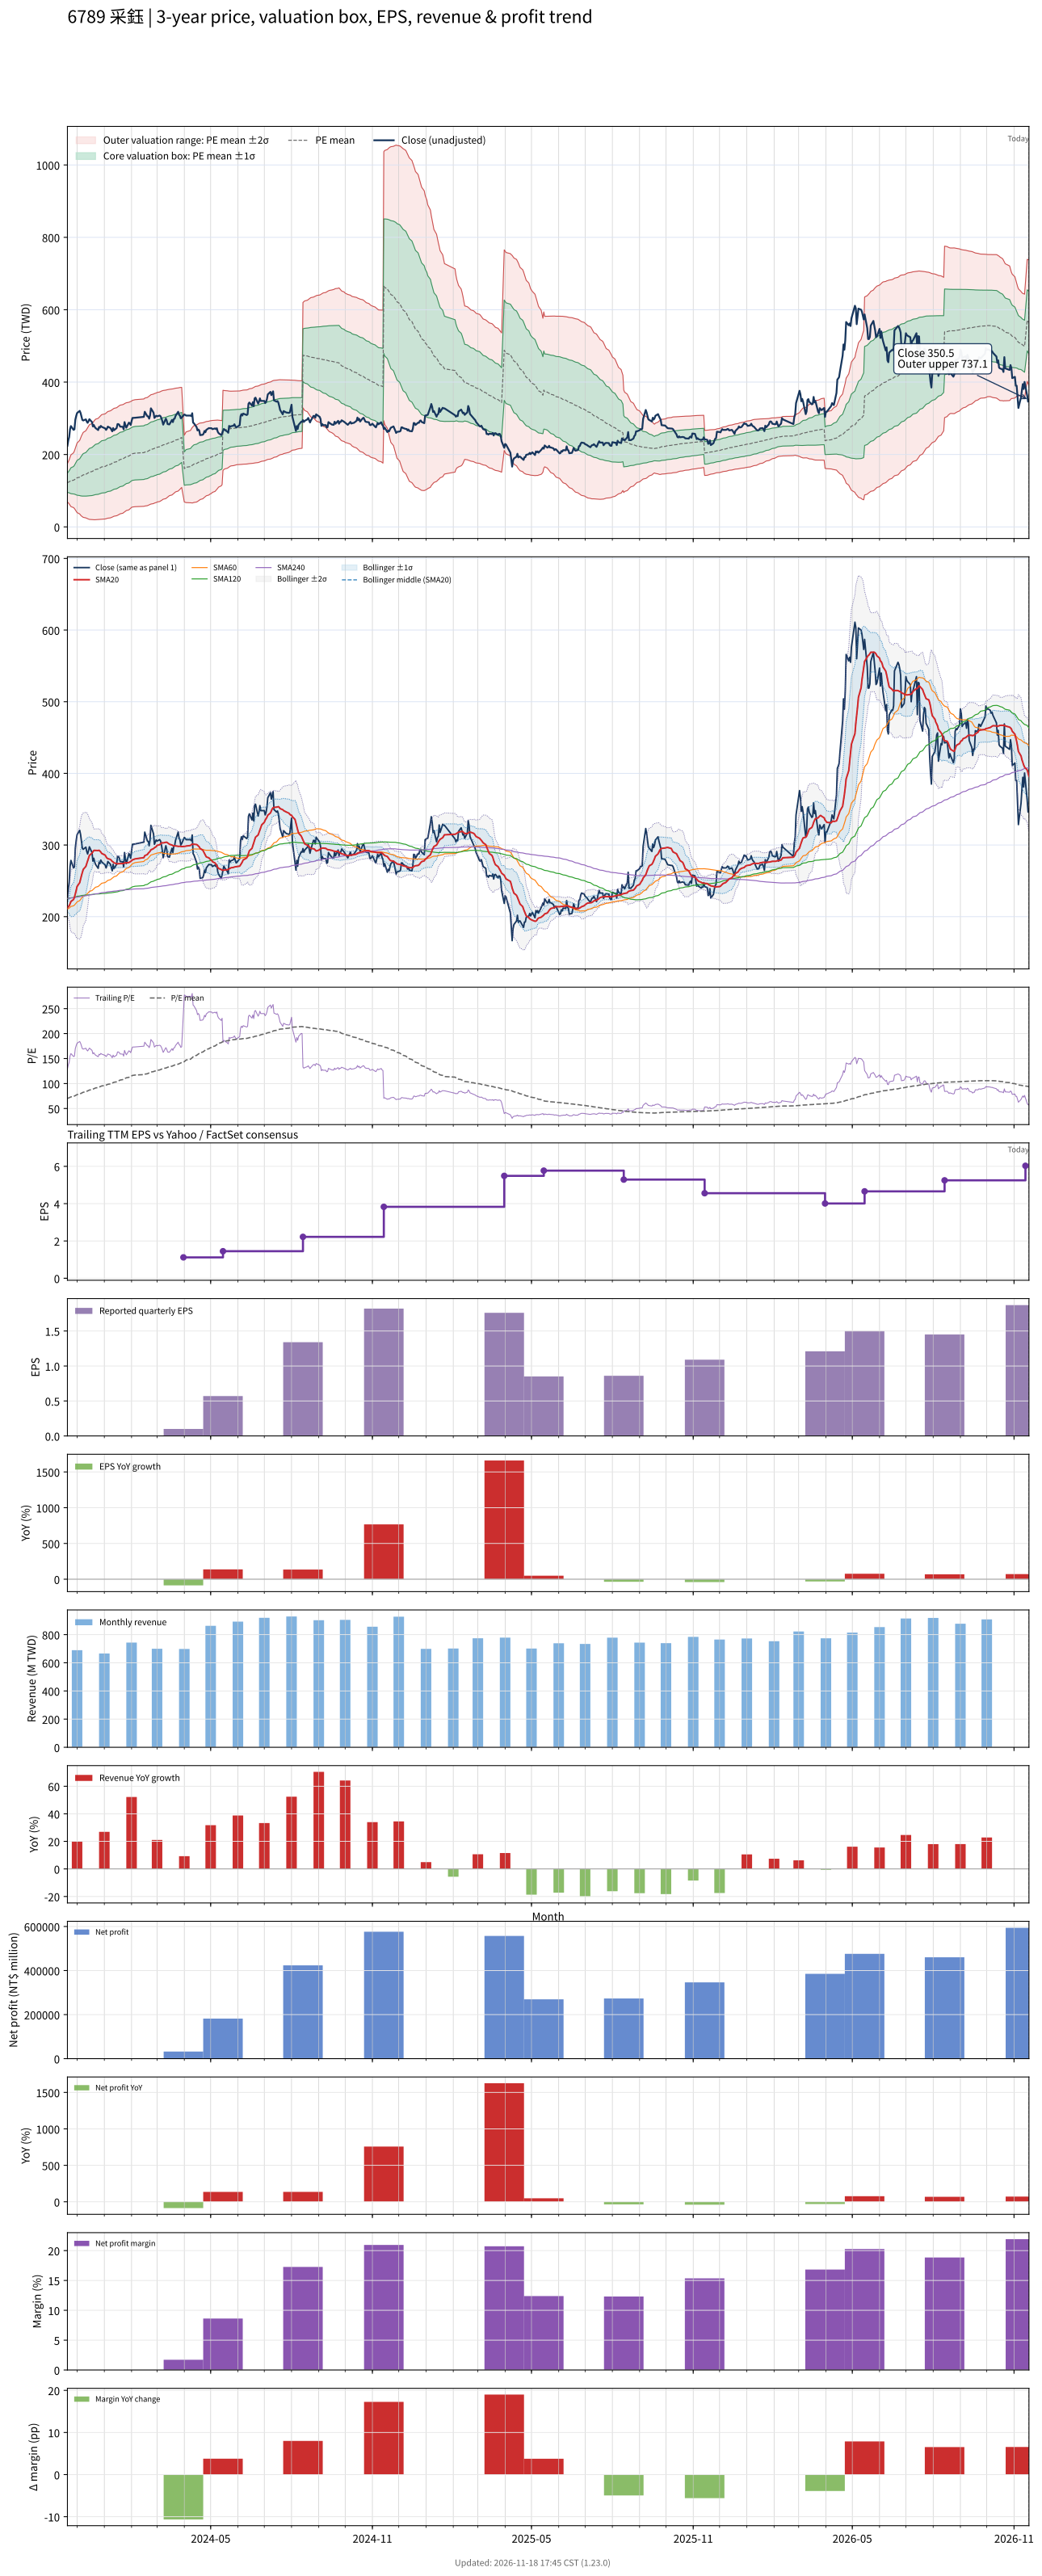

The file beside this chart, header and first rows:
# chart-version: skill-stock-dynamic-val…
date, close, available_date, period_end, eps, ttm_eps, pe, pe_mean, pe_std, price_m2, price_m1, price_mean, price_p1, price_p2, forward_eps, forward_pe, forward_pe_mean, forward_pe_std, forward_price_m2, forward_price_m1, forward_price_mean, forward_price_p1, forward_price_p2, sma20
2023-11-20, 224, 2023-11-14, 2023-09-30, 0.21, 1.74, 128.7, 70.09, 15.2, 69.06, 95.51, 122, 148.4, 174.9, , , , , , , , , , 212.4
2023-11-21, 239, 2023-11-14, 2023-09-30, 0.21, 1.74, 137.4, 70.8, 16.31, 66.45, 94.82, 123.2, 151.6, 179.9, , , , , , , , , , 214.1
2023-11-22, 248, 2023-11-14, 2023-09-30, 0.21, 1.74, 142.5, 71.54, 17.49, 63.62, 94.05, 124.5, 154.9, 185.4, , , , , , , , , , 215.2
2023-11-23, 270, 2023-11-14, 2023-09-30, 0.21, 1.74, 155.2, 72.39, 19.01, 59.83, 92.9, 126, 159, 192.1, , , , , , , , , , 217.8
2023-11-24, 278.5, 2023-11-14, 2023-09-30, 0.21, 1.74, 160.1, 73.28, 20.54, 56.04, 91.78, 127.5, 163.3, 199, , , , , , , , , , 221.2
2023-11-27, 268, 2023-11-14, 2023-09-30, 0.21, 1.74, 154, 74.11, 21.76, 53.24, 91.09, 128.9, 166.8, 204.7, , , , , , , , , , 223.9
2023-11-28, 269.5, 2023-11-14, 2023-09-30, 0.21, 1.74, 154.9, 74.93, 22.9, 50.68, 90.53, 130.4, 170.2, 210.1, , , , , , , , , , 227.2
2023-11-29, 296, 2023-11-14, 2023-09-30, 0.21, 1.74, 170.1, 75.89, 24.42, 47.07, 89.57, 132.1, 174.5, 217, , , , , , , , , , 231.8
2023-11-30, 306.5, 2023-11-14, 2023-09-30, 0.21, 1.74, 176.1, 76.89, 26.01, 43.27, 88.53, 133.8, 179.1, 224.3, , , , , , , , , , 236.7
2023-12-01, 314.5, 2023-11-14, 2023-09-30, 0.21, 1.74, 180.7, 77.92, 27.62, 39.46, 87.52, 135.6, 183.6, 231.7, , , , , , , , , , 242.1
2023-12-04, 320.5, 2023-11-14, 2023-09-30, 0.21, 1.74, 184.2, 78.93, 29.24, 35.59, 86.47, 137.3, 188.2, 239.1, , , , , , , , , , 247.5
2023-12-05, 314.5, 2023-11-14, 2023-09-30, 0.21, 1.74, 180.7, 79.9, 30.65, 32.37, 85.7, 139, 192.4, 245.7, , , , , , , , , , 252.6
2023-12-06, 305, 2023-11-14, 2023-09-30, 0.21, 1.74, 175.3, 80.84, 31.82, 29.93, 85.29, 140.7, 196, 251.4, , , , , , , , , , 257.3
2023-12-07, 295.5, 2023-11-14, 2023-09-30, 0.21, 1.74, 169.8, 81.72, 32.8, 28.03, 85.11, 142.2, 199.3, 256.3, , , , , , , , , , 261.6
2023-12-08, 294, 2023-11-14, 2023-09-30, 0.21, 1.74, 169, 82.59, 33.71, 26.38, 85.04, 143.7, 202.4, 261, , , , , , , , , , 265.9
2023-12-11, 297, 2023-11-14, 2023-09-30, 0.21, 1.74, 170.7, 83.48, 34.61, 24.81, 85.04, 145.3, 205.5, 265.7, , , , , , , , , , 270.2
2023-12-12, 291, 2023-11-14, 2023-09-30, 0.21, 1.74, 167.2, 84.35, 35.39, 23.6, 85.18, 146.8, 208.4, 269.9, , , , , , , , , , 274.1
2023-12-13, 287.5, 2023-11-14, 2023-09-30, 0.21, 1.74, 165.2, 85.19, 36.1, 22.59, 85.41, 148.2, 211.1, 273.9, , , , , , , , , , 277.7
2023-12-14, 292, 2023-11-14, 2023-09-30, 0.21, 1.74, 167.8, 86.06, 36.83, 21.59, 85.67, 149.7, 213.8, 277.9, , , , , , , , , , 281.5
2023-12-15, 297.5, 2023-11-14, 2023-09-30, 0.21, 1.74, 171, 86.98, 37.56, 20.64, 85.99, 151.3, 216.7, 282, , , , , , , , , , 285.4
2023-12-18, 289.5, 2023-11-14, 2023-09-30, 0.21, 1.74, 166.4, 87.87, 38.16, 20.09, 86.49, 152.9, 219.3, 285.7, , , , , , , , , , 288.7
2023-12-19, 277.5, 2023-11-14, 2023-09-30, 0.21, 1.74, 159.5, 88.7, 38.63, 19.9, 87.12, 154.3, 221.6, 288.8, , , , , , , , , , 290.6
2023-12-20, 281.5, 2023-11-14, 2023-09-30, 0.21, 1.74, 161.8, 89.54, 39.11, 19.69, 87.75, 155.8, 223.9, 291.9, , , , , , , , , , 292.3
2023-12-21, 276.5, 2023-11-14, 2023-09-30, 0.21, 1.74, 158.9, 90.36, 39.53, 19.66, 88.44, 157.2, 226, 294.8, , , , , , , , , , 292.6
2023-12-22, 273, 2023-11-14, 2023-09-30, 0.21, 1.74, 156.9, 91.17, 39.89, 19.82, 89.23, 158.6, 228, 297.5, , , , , , , , , , 292.4
2023-12-25, 267.5, 2023-11-14, 2023-09-30, 0.21, 1.74, 153.7, 91.92, 40.21, 20.01, 89.98, 159.9, 229.9, 299.9, , , , , , , , , , 292.3
2023-12-26, 276, 2023-11-14, 2023-09-30, 0.21, 1.74, 158.6, 92.73, 40.57, 20.17, 90.76, 161.4, 231.9, 302.5, , , , , , , , , , 292.6
2023-12-27, 274, 2023-11-14, 2023-09-30, 0.21, 1.74, 157.5, 93.54, 40.89, 20.48, 91.62, 162.8, 233.9, 305, , , , , , , , , , 291.6
2023-12-28, 279, 2023-11-14, 2023-09-30, 0.21, 1.74, 160.3, 94.39, 41.21, 20.81, 92.52, 164.2, 235.9, 307.7, , , , , , , , , , 290.2
2023-12-29, 276.5, 2023-11-14, 2023-09-30, 0.21, 1.74, 158.9, 95.22, 41.5, 21.25, 93.46, 165.7, 237.9, 310.1, , , , , , , , , , 288.3
2024-01-02, 272, 2023-11-14, 2023-09-30, 0.21, 1.74, 156.3, 96.03, 41.74, 21.83, 94.45, 167.1, 239.7, 312.3, , , , , , , , , , 285.9
2024-01-03, 268, 2023-11-14, 2023-09-30, 0.21, 1.74, 154, 96.83, 41.92, 22.6, 95.54, 168.5, 241.4, 314.4, , , , , , , , , , 283.5
2024-01-04, 271.5, 2023-11-14, 2023-09-30, 0.21, 1.74, 156, 97.65, 42.11, 23.38, 96.65, 169.9, 243.2, 316.5, , , , , , , , , , 281.9
2024-01-05, 277, 2023-11-14, 2023-09-30, 0.21, 1.74, 159.2, 98.49, 42.33, 24.07, 97.72, 171.4, 245, 318.7, , , , , , , , , , 280.9
2024-01-08, 273, 2023-11-14, 2023-09-30, 0.21, 1.74, 156.9, 99.31, 42.49, 24.93, 98.87, 172.8, 246.7, 320.7, , , , , , , , , , 279.9
2024-01-09, 268.5, 2023-11-14, 2023-09-30, 0.21, 1.74, 154.3, 100.1, 42.61, 25.95, 100.1, 174.2, 248.4, 322.5, , , , , , , , , , 278.4
2024-01-10, 264, 2023-11-14, 2023-09-30, 0.21, 1.74, 151.7, 100.9, 42.68, 27.09, 101.3, 175.6, 249.9, 324.1, , , , , , , , , , 277.1
2024-01-11, 273, 2023-11-14, 2023-09-30, 0.21, 1.74, 156.9, 101.8, 42.78, 28.16, 102.6, 177, 251.5, 325.9, , , , , , , , , , 276.4
2024-01-12, 267, 2023-11-14, 2023-09-30, 0.21, 1.74, 153.4, 102.6, 42.82, 29.44, 104, 178.5, 253, 327.5, , , , , , , , , , 275.1
2024-01-15, 273, 2023-11-14, 2023-09-30, 0.21, 1.74, 156.9, 103.4, 42.88, 30.75, 105.4, 180, 254.6, 329.2, , , , , , , , , , 273.9
2024-01-16, 284, 2023-11-14, 2023-09-30, 0.21, 1.74, 163.2, 104.3, 43, 31.88, 106.7, 181.5, 256.3, 331.2, , , , , , , , , , 273.6
2024-01-17, 284, 2023-11-14, 2023-09-30, 0.21, 1.74, 163.2, 105.2, 43.08, 33.19, 108.1, 183.1, 258.1, 333, , , , , , , , , , 273.9
2024-01-18, 282, 2023-11-14, 2023-09-30, 0.21, 1.74, 162.1, 106.1, 43.13, 34.58, 109.6, 184.7, 259.7, 334.8, , , , , , , , , , 274
2024-01-19, 277, 2023-11-14, 2023-09-30, 0.21, 1.74, 159.2, 107, 43.14, 36.05, 111.1, 186.2, 261.2, 336.3, , , , , , , , , , 274
2024-01-22, 276.5, 2023-11-14, 2023-09-30, 0.21, 1.74, 158.9, 107.9, 43.12, 37.65, 112.7, 187.7, 262.7, 337.8, , , , , , , , , , 274.2
2024-01-23, 269.5, 2023-11-14, 2023-09-30, 0.21, 1.74, 154.9, 108.7, 43.03, 39.42, 114.3, 189.2, 264.1, 338.9, , , , , , , , , , 274.3
2024-01-24, 289.5, 2023-11-14, 2023-09-30, 0.21, 1.74, 166.4, 109.7, 43.02, 41.14, 116, 190.9, 265.7, 340.6, , , , , , , , , , 274.9
2024-01-25, 281, 2023-11-14, 2023-09-30, 0.21, 1.74, 161.5, 110.6, 42.93, 43.06, 117.8, 192.5, 267.2, 341.9, , , , , , , , , , 275.3
2024-01-26, 274, 2023-11-14, 2023-09-30, 0.21, 1.74, 157.5, 111.5, 42.79, 45.09, 119.5, 194, 268.5, 342.9, , , , , , , , , , 275.1
2024-01-29, 288, 2023-11-14, 2023-09-30, 0.21, 1.74, 165.5, 112.5, 42.7, 47.09, 121.4, 195.7, 270, 344.3, , , , , , , , , , 275.6
2024-01-30, 286, 2023-11-14, 2023-09-30, 0.21, 1.74, 164.4, 113.4, 42.56, 49.22, 123.3, 197.3, 271.4, 345.5, , , , , , , , , , 276.3
2024-01-31, 281.5, 2023-11-14, 2023-09-30, 0.21, 1.74, 161.8, 114.4, 42.37, 51.54, 125.3, 199, 272.7, 346.4, , , , , , , , , , 277
2024-02-01, 292, 2023-11-14, 2023-09-30, 0.21, 1.74, 167.8, 115.4, 42.19, 53.89, 127.3, 200.7, 274.1, 347.6, , , , , , , , , , 278
2024-02-02, 301, 2023-11-14, 2023-09-30, 0.21, 1.74, 173, 116.2, 42.34, 54.8, 128.5, 202.2, 275.8, 349.5, , , , , , , , , , 279.2
2024-02-05, 301.5, 2023-11-14, 2023-09-30, 0.21, 1.74, 173.3, 117, 42.48, 55.76, 129.7, 203.6, 277.5, 351.4, , , , , , , , , , 280.6
2024-02-15, 304, 2023-11-14, 2023-09-30, 0.21, 1.74, 174.7, 117.9, 42.61, 56.77, 130.9, 205.1, 279.2, 353.4, , , , , , , , , , 282.4
2024-02-16, 318, 2023-11-14, 2023-09-30, 0.21, 1.74, 182.8, 118.7, 42.84, 57.52, 132.1, 206.6, 281.2, 355.7, , , , , , , , , , 285.1
2024-02-19, 305.5, 2023-11-14, 2023-09-30, 0.21, 1.74, 175.6, 119.6, 42.96, 58.59, 133.3, 208.1, 282.8, 357.6, , , , , , , , , , 286.8
2024-02-20, 305, 2023-11-14, 2023-09-30, 0.21, 1.74, 175.3, 120.4, 43.05, 59.74, 134.7, 209.6, 284.5, 359.4, , , , , , , , , , 288.6
... 667 more rows
